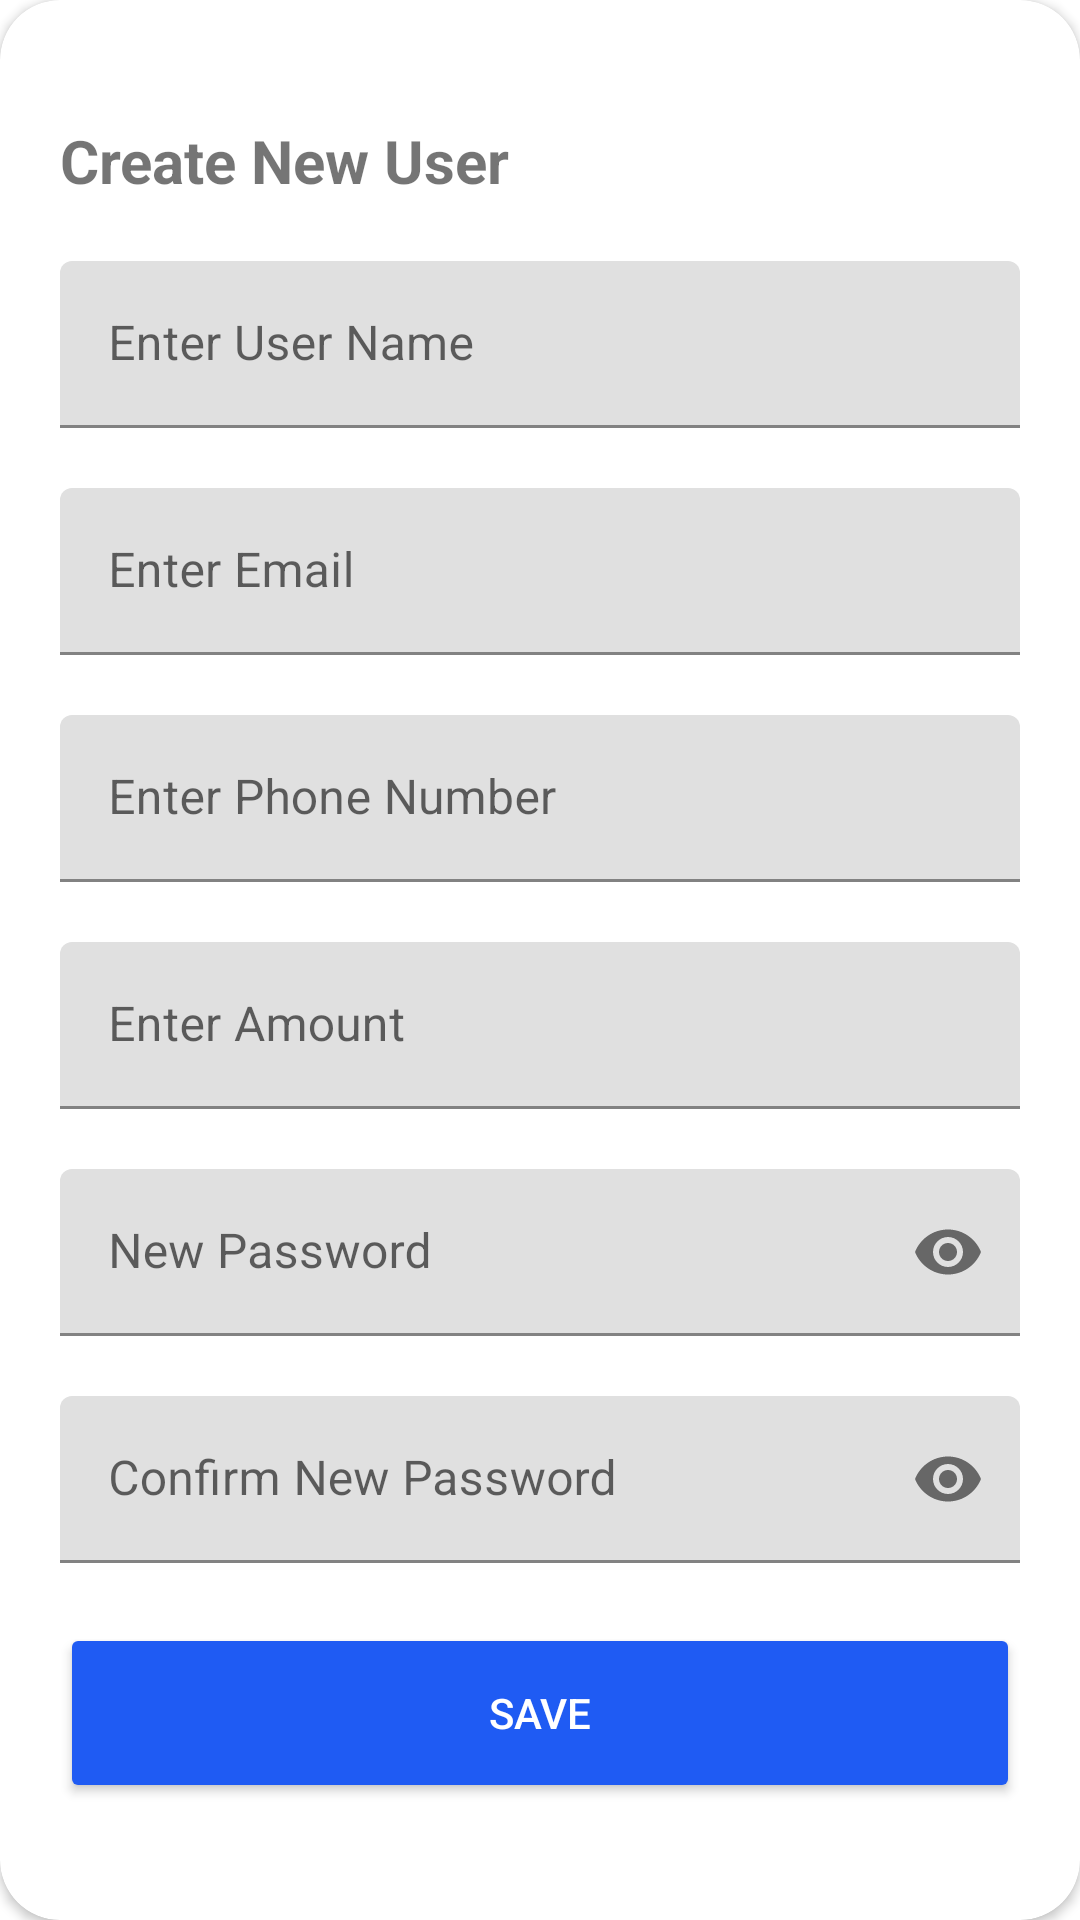

Here is an Android app screen rendered from its layout file. Give the layout XML and the strings, colors and styles it references.
<!-- AndroidManifest.xml: application theme Theme.ETopup.NoActionBar -->
<!-- res/layout/content_new_user.xml -->
<?xml version="1.0" encoding="utf-8"?>
<androidx.cardview.widget.CardView
    xmlns:android="http://schemas.android.com/apk/res/android"
    xmlns:app="http://schemas.android.com/apk/res-auto"
    app:cardCornerRadius="@dimen/loginCardRadius"
    android:layout_width="match_parent"
    android:layout_height="wrap_content"
    android:elevation="8dp"
    android:layout_gravity="center"
    android:layout_marginTop="@dimen/loginViewsMargin"
    android:layout_marginBottom="@dimen/loginViewsMargin"
    android:background="@color/white">


    <LinearLayout
        android:orientation="vertical"
        android:layout_width="match_parent"
        android:layout_height="match_parent"
        android:layout_gravity="center"
        android:padding="@dimen/loginViewsMargin">

        <TextView
            android:layout_width="match_parent"
            android:layout_height="wrap_content"
            android:text="Create New User"
            android:textStyle="bold"
            android:textSize="20sp"
            android:layout_marginTop="@dimen/loginViewsMargin"/>

        <com.google.android.material.textfield.TextInputLayout
            android:layout_width="match_parent"
            android:layout_height="wrap_content"
            android:id="@+id/new_user_name"
            android:layout_marginTop="@dimen/loginViewsMargin">
            <androidx.appcompat.widget.AppCompatEditText
                android:layout_width="match_parent"
                android:layout_height="wrap_content"
                android:id="@+id/ed_username"
                android:inputType="text"
                android:maxLines="1"
                android:hint="Enter User Name"/>
        </com.google.android.material.textfield.TextInputLayout>
        <com.google.android.material.textfield.TextInputLayout
            android:layout_width="match_parent"
            android:layout_height="wrap_content"
            android:id="@+id/new_user_email"
            android:layout_marginTop="@dimen/loginViewsMargin">
            <androidx.appcompat.widget.AppCompatEditText
                android:layout_width="match_parent"
                android:layout_height="wrap_content"
                android:id="@+id/ed_email"
                android:inputType="text"
                android:maxLines="1"
                android:hint="Enter Email"/>
        </com.google.android.material.textfield.TextInputLayout>
        <com.google.android.material.textfield.TextInputLayout
            android:layout_width="match_parent"
            android:layout_height="wrap_content"
            android:id="@+id/new_user_phone"
            android:layout_marginTop="@dimen/loginViewsMargin">
            <androidx.appcompat.widget.AppCompatEditText
                android:layout_width="match_parent"
                android:layout_height="wrap_content"
                android:id="@+id/ed_user_phone"
                android:inputType="number"
                android:maxLines="1"
                android:hint="Enter Phone Number"/>
        </com.google.android.material.textfield.TextInputLayout>
        <com.google.android.material.textfield.TextInputLayout
            android:layout_width="match_parent"
            android:layout_height="wrap_content"
            android:id="@+id/new_user_balance"
            android:layout_marginTop="@dimen/loginViewsMargin">
        <androidx.appcompat.widget.AppCompatEditText
            android:layout_width="match_parent"
            android:layout_height="wrap_content"
            android:id="@+id/ed_user_balance"
            android:inputType="number"
            android:maxLines="1"
            android:maxLength="8"
            android:hint="Enter Amount"/>
        </com.google.android.material.textfield.TextInputLayout>
        <com.google.android.material.textfield.TextInputLayout
            android:id="@+id/new_password"
            android:layout_width="match_parent"
            android:layout_height="wrap_content"
            app:passwordToggleEnabled="true"
            android:layout_marginTop="@dimen/loginViewsMargin">
            <androidx.appcompat.widget.AppCompatEditText
                android:id="@+id/ed_new_password"
                android:layout_width="match_parent"
                android:layout_height="wrap_content"
                android:hint="New Password"
                android:maxLines="1"
                android:inputType="textPassword"/>
        </com.google.android.material.textfield.TextInputLayout>
        <com.google.android.material.textfield.TextInputLayout
            android:id="@+id/confirm_password"
            android:layout_width="match_parent"
            android:layout_height="wrap_content"
            app:passwordToggleEnabled="true"
            android:layout_marginTop="@dimen/loginViewsMargin">
            <androidx.appcompat.widget.AppCompatEditText
                android:id="@+id/ed_confirm_password"
                android:layout_width="match_parent"
                android:layout_height="wrap_content"
                android:hint="Confirm New Password"
                android:maxLines="1"
                android:inputType="textPassword"/>
        </com.google.android.material.textfield.TextInputLayout>


        <androidx.appcompat.widget.AppCompatButton
            android:layout_width="match_parent"
            android:layout_height="60dp"
            android:id="@+id/save_btn"
            android:backgroundTint="@color/colorPrimary"
            android:text="Save"
            android:textColor="@color/white"
            android:layout_gravity="center_horizontal"
            android:layout_marginBottom="@dimen/loginViewsMargin"
            android:layout_marginTop="@dimen/loginViewsMargin"/>

    </LinearLayout>
</androidx.cardview.widget.CardView>
<!-- resources referenced by this layout -->
<resources>
  <color name="colorPrimary">#1F5BF3</color>
  <color name="white">#FFFFFFFF</color>
  <dimen name="loginCardRadius">20dp</dimen>
  <dimen name="loginViewsMargin">20dp</dimen>
  <style name="Theme.ETopup.NoActionBar">
          <item name="windowActionBar">false</item>
          <item name="windowNoTitle">true</item>
      </style>
</resources>
